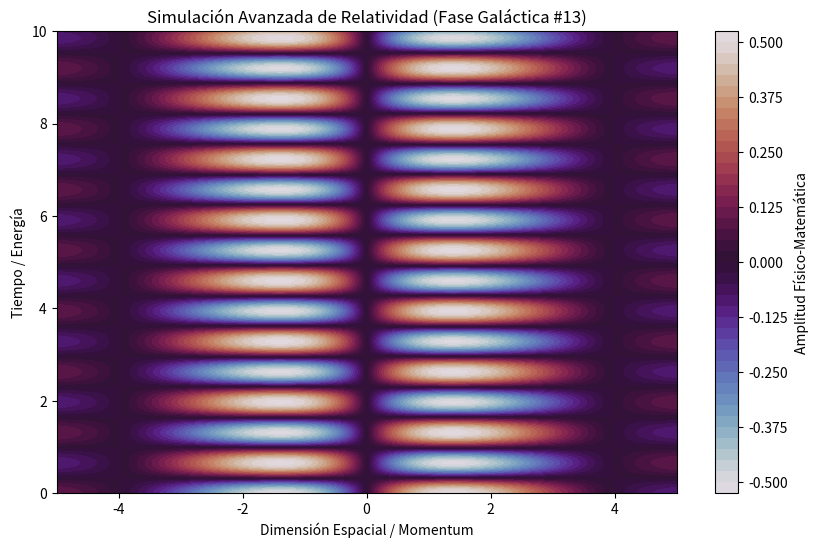

Recreate this plot in Python.
%matplotlib inline
# Simulación Galáctica: Relatividad - Variante 13
import numpy as np
import matplotlib.pyplot as plt

# Parámetros Físicos Aleatorios
param_1 = 0.79
param_2 = 4.782
param_3 = 0.4

t = np.linspace(0, 10, 500)
x = np.linspace(-5, 5, 500)
X, T = np.meshgrid(x, t)

# Ecuación Base (Avanzada)
Z = np.sin(X * param_1) * np.cos(T * param_2) * np.exp(-np.abs(X) * param_3)

plt.figure(figsize=(10, 6))
plt.contourf(X, T, Z, 50, cmap='twilight')
plt.colorbar(label='Amplitud Físico-Matemática')
plt.title(r'Simulación Avanzada de Relatividad (Fase Galáctica #13)')
plt.xlabel('Dimensión Espacial / Momentum')
plt.ylabel('Tiempo / Energía')
plt.show()
